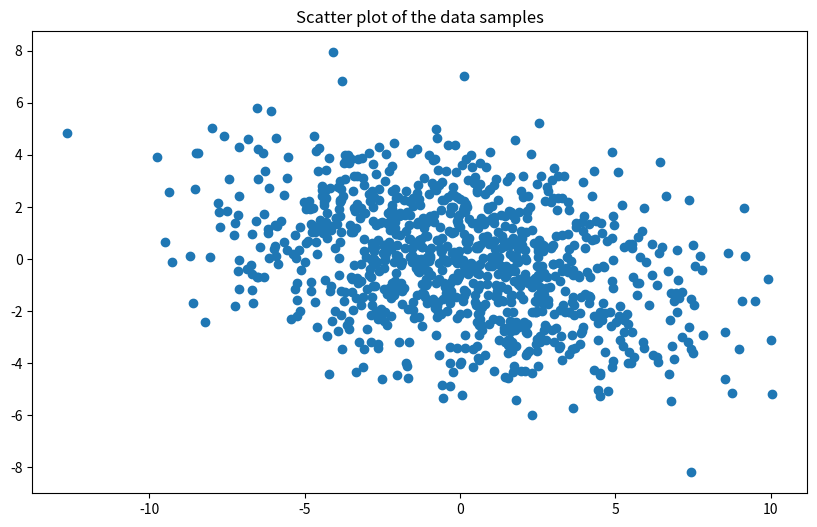
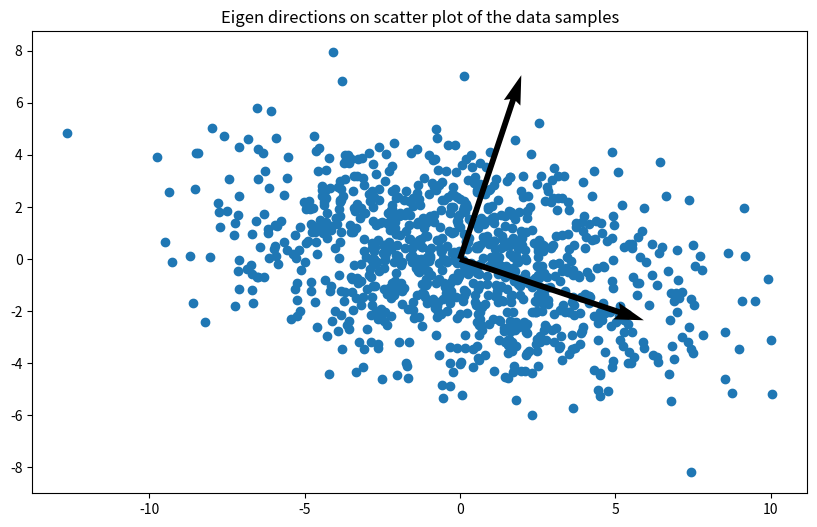
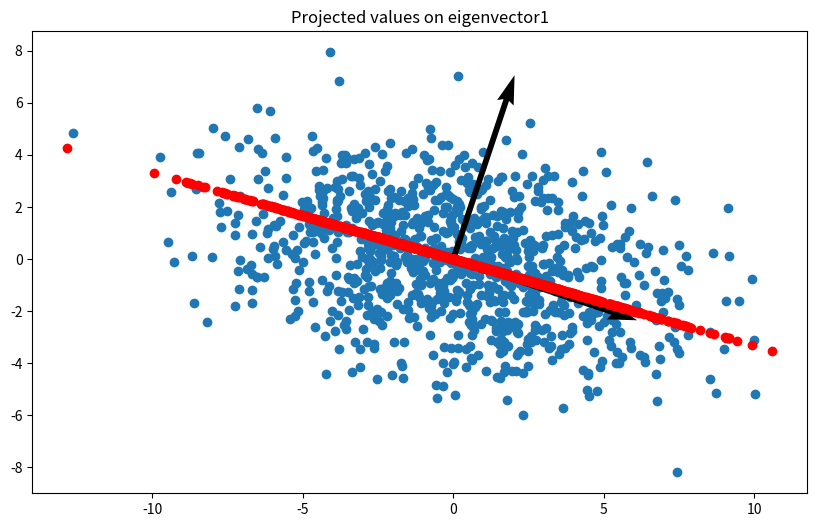
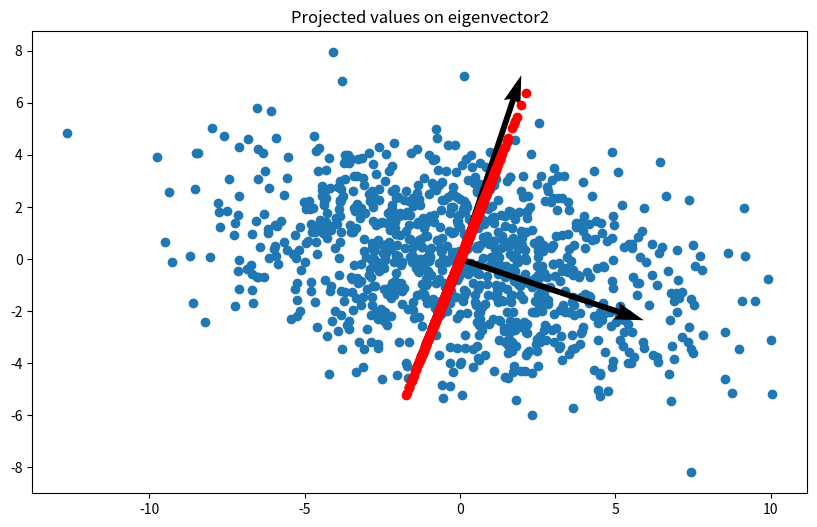

The matplotlib source for these figures, in order:
# Name-Ishaan Gupta, Roll no.-(B20292), Mob no.-9179242114
#q2
#a
import numpy as np
import matplotlib.pyplot as plt
D=np.random.multivariate_normal([0,0],[[13,-3],[-3,5]],1000)
a=[D[i][0] for i in range(1000)]
b=[D[i][1] for i in range(1000)]
plt.figure(figsize=(10,6))
plt.scatter(a,b)
plt.title("Scatter plot of the data samples")
plt.show()

#b
eigenvalue,eigenvector=np.linalg.eig(np.array([[13,-3],[-3,5]]))
eigenvector1=eigenvector[:,0]
eigenvector2=eigenvector[:,1]
print(eigenvector1)
plt.figure(figsize=(10,6))
plt.scatter(a,b)
plt.quiver([0,0],[0,0],eigenvector[0],eigenvector[1],scale=4)
plt.title('Eigen directions on scatter plot of the data samples')
plt.show()

#c
m=np.dot(D,eigenvector)

plt.figure(figsize=(10,6))
plt.scatter(a,b)
plt.quiver([0,0],[0,0],eigenvector[0],eigenvector[1],scale=4)
plt.scatter(m[:,0]*eigenvector1[0],m[:,0]*eigenvector1[1],color='red')
plt.title('Projected values on eigenvector1')
plt.show()

plt.figure(figsize=(10,6))
plt.scatter(a,b)
plt.quiver([0,0],[0,0],eigenvector[0],eigenvector[1],scale=4)
plt.scatter(m[:,1]*eigenvector2[0],m[:,1]*eigenvector2[1],color='red')
plt.title('Projected values on eigenvector2')
plt.show()

#d
D_=np.dot(m,eigenvector.T)
rmse=(np.square(np.subtract(D,D_)).mean())**.5    
print('Root mean square error:',rmse)
